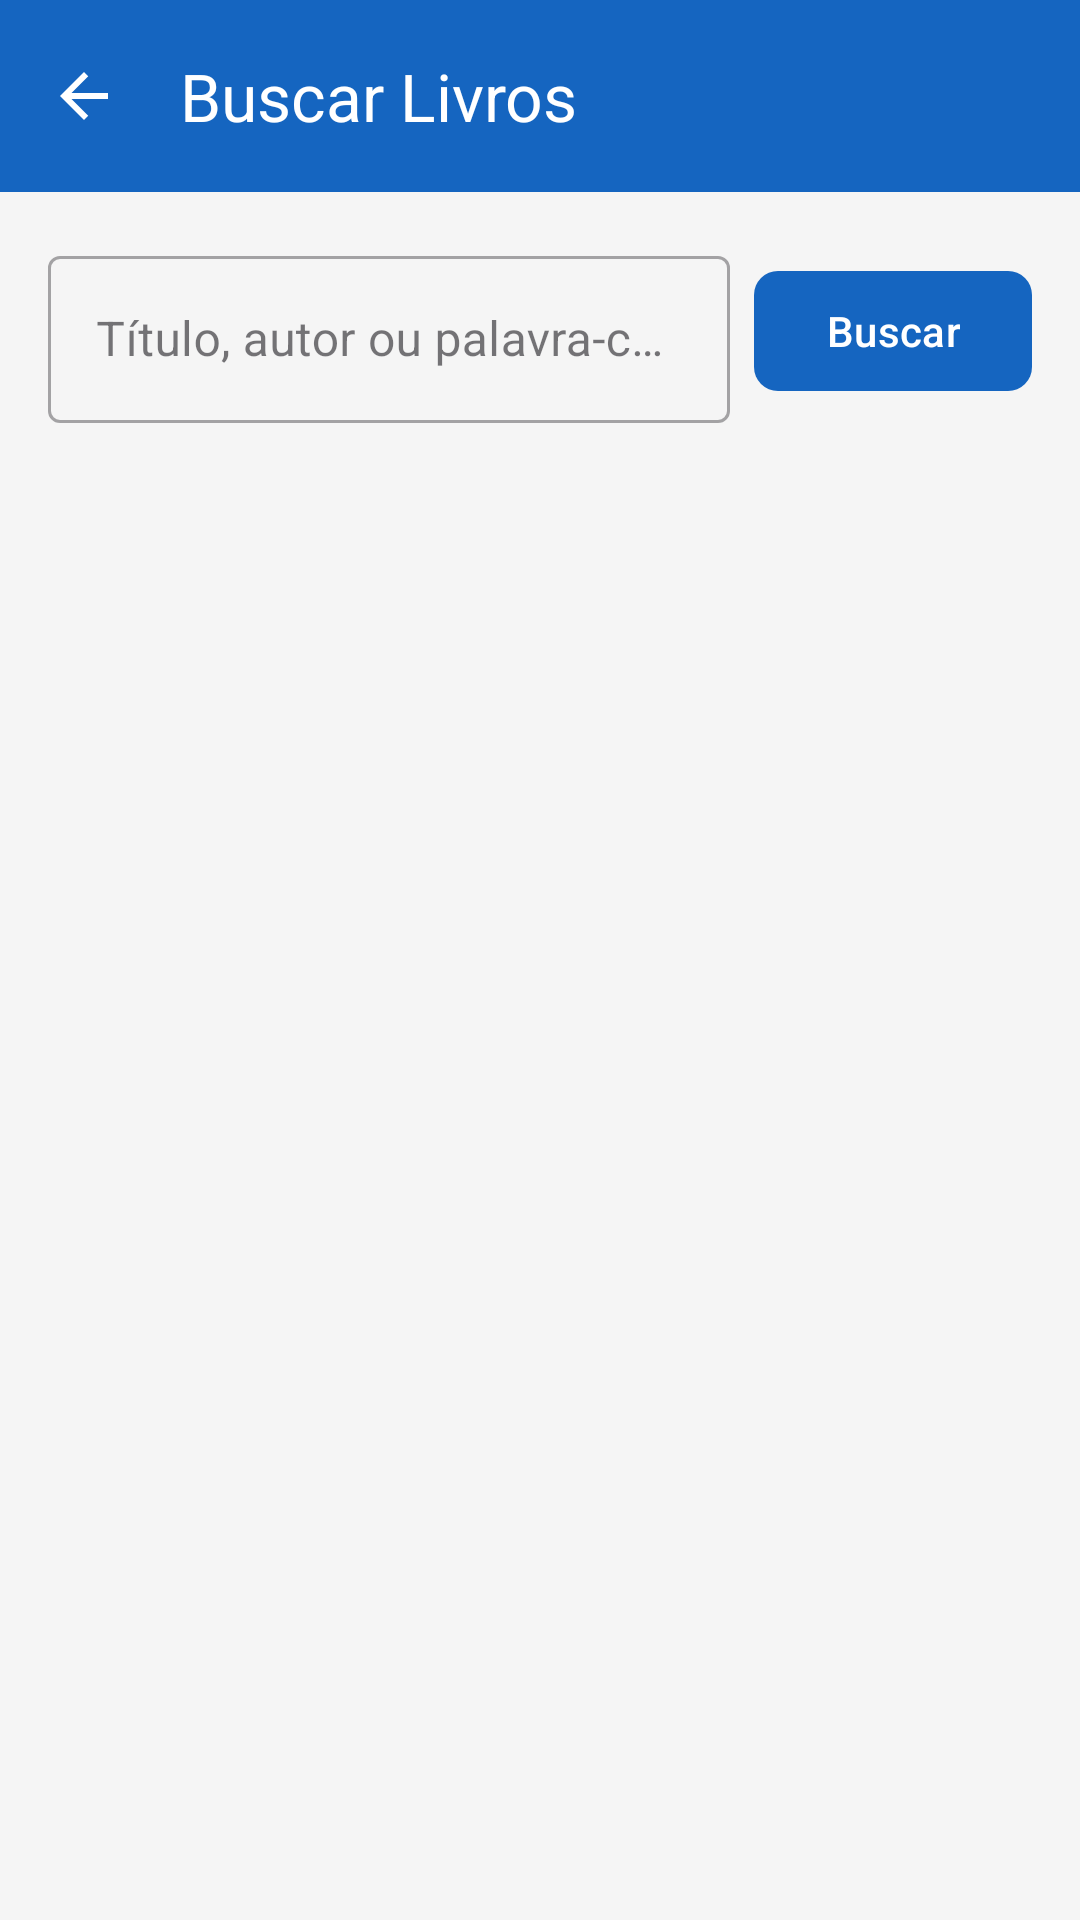

This screen was rendered from an Android layout file. Write that file and the resources it references.
<!-- AndroidManifest.xml: application theme Theme.MyApplicationAF -->
<!-- res/layout/activity_busca_livro.xml -->
<?xml version="1.0" encoding="utf-8"?>
<androidx.coordinatorlayout.widget.CoordinatorLayout
    xmlns:android="http://schemas.android.com/apk/res/android"
    xmlns:app="http://schemas.android.com/apk/res-auto"
    android:layout_width="match_parent"
    android:layout_height="match_parent"
    android:background="@color/cinza_fundo">

    <com.google.android.material.appbar.AppBarLayout
        android:layout_width="match_parent"
        android:layout_height="wrap_content">

        <androidx.appcompat.widget.Toolbar
            android:id="@+id/toolbar"
            android:layout_width="match_parent"
            android:layout_height="?attr/actionBarSize"
            android:background="@color/colorPrimary"
            android:theme="@style/ThemeOverlay.AppCompat.Dark.ActionBar"
            app:navigationIcon="@drawable/ic_arrow_back"
            app:titleTextColor="@color/white"
            app:title="Buscar Livros" />

    </com.google.android.material.appbar.AppBarLayout>

    <LinearLayout
        android:layout_width="match_parent"
        android:layout_height="match_parent"
        android:orientation="vertical"
        android:padding="16dp"
        app:layout_behavior="@string/appbar_scrolling_view_behavior">

        
        <LinearLayout
            android:layout_width="match_parent"
            android:layout_height="wrap_content"
            android:orientation="horizontal"
            android:layout_marginBottom="16dp">

            <com.google.android.material.textfield.TextInputLayout
                android:layout_width="0dp"
                android:layout_height="wrap_content"
                android:layout_weight="1"
                android:layout_marginEnd="8dp"
                style="@style/Widget.MaterialComponents.TextInputLayout.OutlinedBox"
                android:hint="@string/hint_busca">

                <com.google.android.material.textfield.TextInputEditText
                    android:id="@+id/et_busca"
                    android:layout_width="match_parent"
                    android:layout_height="wrap_content"
                    android:inputType="text"
                    android:imeOptions="actionSearch"
                    android:maxLines="1" />

            </com.google.android.material.textfield.TextInputLayout>

            <com.google.android.material.button.MaterialButton
                android:id="@+id/btn_buscar"
                android:layout_width="wrap_content"
                android:layout_height="wrap_content"
                android:layout_gravity="center_vertical"
                android:text="@string/btn_buscar"
                app:cornerRadius="8dp" />

        </LinearLayout>

        
        <ProgressBar
            android:id="@+id/progress_bar"
            android:layout_width="wrap_content"
            android:layout_height="wrap_content"
            android:layout_gravity="center_horizontal"
            android:visibility="gone"
            android:layout_marginBottom="8dp" />

        
        <LinearLayout
            android:id="@+id/layout_estado"
            android:layout_width="match_parent"
            android:layout_height="wrap_content"
            android:orientation="vertical"
            android:gravity="center"
            android:padding="32dp"
            android:visibility="gone">

            <TextView
                android:id="@+id/tv_estado_mensagem"
                android:layout_width="wrap_content"
                android:layout_height="wrap_content"
                android:textSize="14sp"
                android:textColor="@color/cinza_texto_secundario"
                android:gravity="center" />

        </LinearLayout>

        
        <androidx.recyclerview.widget.RecyclerView
            android:id="@+id/recycler_resultados"
            android:layout_width="match_parent"
            android:layout_height="match_parent"
            android:clipToPadding="false"
            android:paddingBottom="16dp" />

    </LinearLayout>

</androidx.coordinatorlayout.widget.CoordinatorLayout>
<!-- resources referenced by this layout -->
<resources>
  <color name="cinza_fundo">#F5F5F5</color>
  <color name="cinza_texto_secundario">#757575</color>
  <color name="colorPrimary">#1565C0</color>
  <color name="white">#FFFFFFFF</color>
  <!-- drawable ic_arrow_back (drawable) -->
  <vector xmlns:android="http://schemas.android.com/apk/res/android"
      android:width="24dp"
      android:height="24dp"
      android:viewportWidth="24"
      android:viewportHeight="24"
      android:tint="@color/white">
      <path
          android:fillColor="@android:color/white"
          android:pathData="M20,11H7.83l5.59,-5.59L12,4l-8,8 8,8
          1.41,-1.41L7.83,13H20v-2z"/>
  </vector>
  <string name="btn_buscar">Buscar</string>
  <string name="hint_busca">Título, autor ou palavra-chave…</string>
  <style name="Theme.MyApplicationAF" parent="Base.Theme.MyApplicationAF" />
  <style name="Base.Theme.MyApplicationAF" parent="Theme.Material3.DayNight.NoActionBar">
          <item name="colorPrimary">@color/colorPrimary</item>
          <item name="colorPrimaryDark">@color/colorPrimaryDark</item>
          <item name="colorAccent">@color/colorAccent</item>
      </style>
  <color name="colorPrimaryDark">#0D47A1</color>
  <color name="colorAccent">#FF6F00</color>
</resources>
